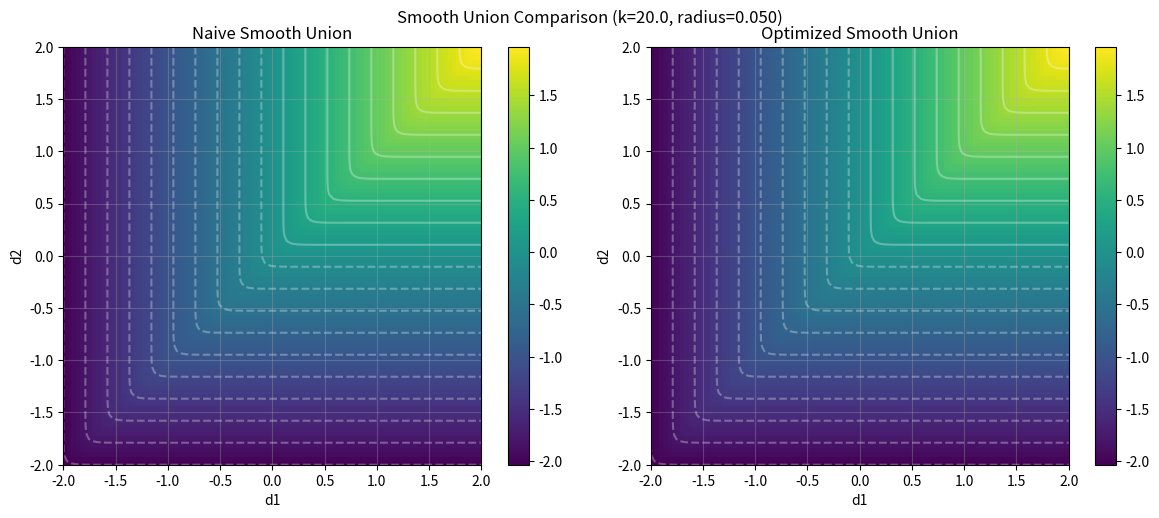

This chart was generated by the following Python code:
import numpy as np
import matplotlib.pyplot as plt

def smooth_union_exp(d1: np.ndarray, d2: np.ndarray, k: float) -> np.ndarray:
    # Always use exponential smoothing for visualization consistency
    return -np.log(np.exp(-k*d1) + np.exp(-k*d2))/k

def naive_smooth_union(d1: np.ndarray, d2: np.ndarray, k: float) -> np.ndarray:
    return -np.log(np.exp(-k*d1) + np.exp(-k*d2))/k

def main():
    # Grid parameters
    k = 20.0  # k = 1/radius
    x = np.linspace(-2, 2, 100)
    y = np.linspace(-2, 2, 100)
    X, Y = np.meshgrid(x, y)
    
    # Calculate both versions
    naive = naive_smooth_union(X, Y, k)
    optimized = smooth_union_exp(X, Y, k)
    
    # Create figure with two subplots
    fig, (ax1, ax2) = plt.subplots(1, 2, figsize=(12, 5))
    
    # Plot naive version
    im1 = ax1.imshow(naive, extent=[-2, 2, -2, 2], origin='lower', cmap='viridis')
    ax1.set_title('Naive Smooth Union')
    plt.colorbar(im1, ax=ax1)
    
    # Plot optimized version
    im2 = ax2.imshow(optimized, extent=[-2, 2, -2, 2], origin='lower', cmap='viridis')
    ax2.set_title('Optimized Smooth Union')
    plt.colorbar(im2, ax=ax2)
    
    # Add contour lines to both plots
    levels = np.linspace(-2, 2, 20)
    ax1.contour(X, Y, naive, levels=levels, colors='white', alpha=0.3)
    ax2.contour(X, Y, optimized, levels=levels, colors='white', alpha=0.3)
    
    # Labels and grid
    for ax in [ax1, ax2]:
        ax.set_xlabel('d1')
        ax.set_ylabel('d2')
        ax.grid(True, alpha=0.3)
    
    plt.suptitle(f'Smooth Union Comparison (k={k}, radius={1/k:.3f})')
    plt.tight_layout()
    plt.show()

if __name__ == "__main__":
    main()
